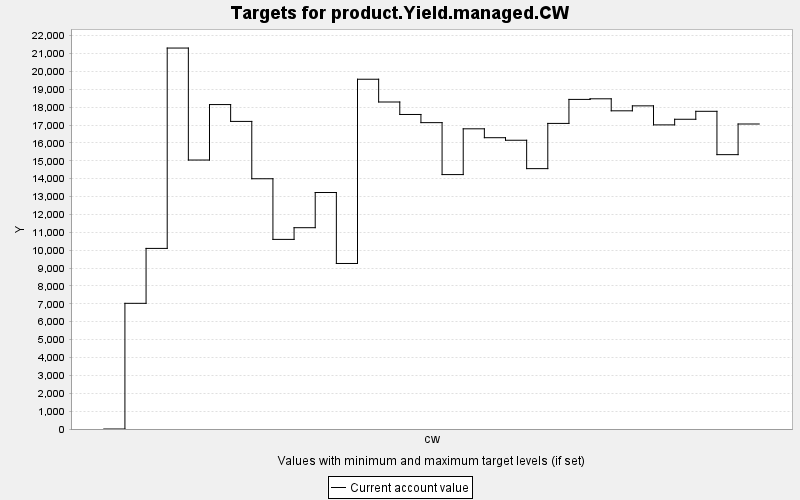

Data behind this chart, as committed beside it:
TARGET, PERIOD, YEAR, PERIODWIDTH, MINIMUM, MAXIMUM, MINWEIGHT, MAXWEIGHT, CURRENT, SUMMARY
product.Yield.managed.CW, 0, 0, 10.0, 0.0, 10000, 1.0, 1.0, 0.0, 0.0
product.Yield.managed.CW, 1, 10, 10.0, 0.0, 10000, 1.0, 1.0, 7030, 0.0
product.Yield.managed.CW, 2, 20, 10.0, 0.0, 10000, 1.0, 1.0, 10101, 0.0
product.Yield.managed.CW, 3, 30, 10.0, 0.0, 10000, 1.0, 1.0, 21307, 0.0
product.Yield.managed.CW, 4, 40, 10.0, 0.0, 10000, 1.0, 1.0, 15044, 0.0
product.Yield.managed.CW, 5, 50, 10.0, 0.0, 10000, 1.0, 1.0, 18146, 0.0
product.Yield.managed.CW, 6, 60, 10.0, 0.0, 10000, 1.0, 1.0, 17204, 0.0
product.Yield.managed.CW, 7, 70, 10.0, 0.0, 10000, 1.0, 1.0, 13997, 0.0
product.Yield.managed.CW, 8, 80, 10.0, 0.0, 10000, 1.0, 1.0, 10605, 0.0
product.Yield.managed.CW, 9, 90, 10.0, 0.0, 10000, 1.0, 1.0, 11259, 0.0
product.Yield.managed.CW, 10, 100, 10.0, 0.0, 10000, 1.0, 1.0, 13227, 0.0
product.Yield.managed.CW, 11, 110, 10.0, 0.0, 10000, 1.0, 1.0, 9258, 0.0
product.Yield.managed.CW, 12, 120, 10.0, 0.0, 10000, 1.0, 1.0, 19563, 0.0
product.Yield.managed.CW, 13, 130, 10.0, 0.0, 10000, 1.0, 1.0, 18290, 0.0
product.Yield.managed.CW, 14, 140, 10.0, 0.0, 10000, 1.0, 1.0, 17592, 0.0
product.Yield.managed.CW, 15, 150, 10.0, 0.0, 10000, 1.0, 1.0, 17136, 0.0
product.Yield.managed.CW, 16, 160, 10.0, 0.0, 10000, 1.0, 1.0, 14230, 0.0
product.Yield.managed.CW, 17, 170, 10.0, 0.0, 10000, 1.0, 1.0, 16790, 0.0
product.Yield.managed.CW, 18, 180, 10.0, 0.0, 10000, 1.0, 1.0, 16293, 0.0
product.Yield.managed.CW, 19, 190, 10.0, 0.0, 10000, 1.0, 1.0, 16151, 0.0
product.Yield.managed.CW, 20, 200, 10.0, 0.0, 10000, 1.0, 1.0, 14563, 0.0
product.Yield.managed.CW, 21, 210, 10.0, 0.0, 10000, 1.0, 1.0, 17092, 0.0
product.Yield.managed.CW, 22, 220, 10.0, 0.0, 10000, 1.0, 1.0, 18435, 0.0
product.Yield.managed.CW, 23, 230, 10.0, 0.0, 10000, 1.0, 1.0, 18469, 0.0
product.Yield.managed.CW, 24, 240, 10.0, 0.0, 10000, 1.0, 1.0, 17797, 0.0
product.Yield.managed.CW, 25, 250, 10.0, 0.0, 10000, 1.0, 1.0, 18074, 0.0
product.Yield.managed.CW, 26, 260, 10.0, 0.0, 10000, 1.0, 1.0, 17010, 0.0
product.Yield.managed.CW, 27, 270, 10.0, 0.0, 10000, 1.0, 1.0, 17324, 0.0
product.Yield.managed.CW, 28, 280, 10.0, 0.0, 10000, 1.0, 1.0, 17769, 0.0
product.Yield.managed.CW, 29, 290, 10.0, 0.0, 10000, 1.0, 1.0, 15345, 0.0
product.Yield.managed.CW, 30, 300, 10.0, 0.0, 10000, 1.0, 1.0, 17060, 0.0
